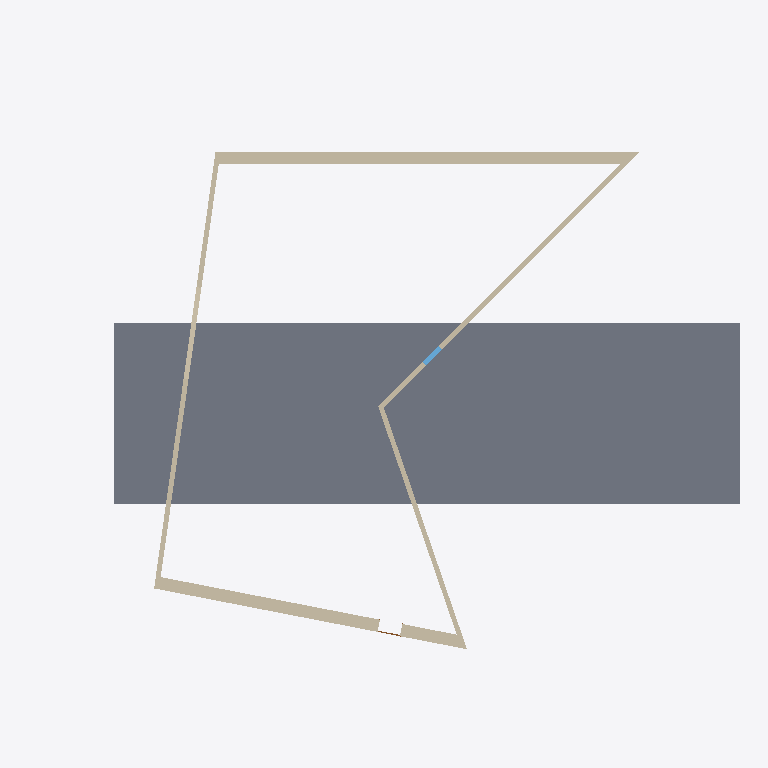
Plan cut of the same IFC building model at storey 'Poziom 1' (level 0.00 m, cut at 1.40 m), seen from above with north up, elements coloured by IFC class: 5 walls (beige), 1 slab (grey), 1 window (light blue), 1 door (brown). Cut surfaces are drawn darker.
Extent 28.7 m × 21.4 m × 11.4 m (x, y, z). Storeys (2): Poziom 1 at 0.00 m; Poziom 2 at 4.00 m. Elements (16): 10 IfcWallStandardCase, 2 IfcWindow, 1 IfcCovering, 1 IfcDoor, 1 IfcRoof, 1 IfcSlab.

HEADER;
FILE_DESCRIPTION(('ViewDefinition [CoordinationView, QuantityTakeOffAddOnView]'),'2;1');
FILE_NAME('0001','2022-10-02T12:59:07',(''),(''),'The EXPRESS Data Manager Version 5.02.0100.07 : 28 Aug 2013','20200210_1400(x64) - Exporter 20.2.12.1 - Alternate UI 20.2.12.1','');
FILE_SCHEMA(('IFC2X3'));
ENDSEC;
DATA;
#111=IFCPROJECT('3DEwd$xVT3Hxc41VY5aNSZ',#41,'0001',$,$,'Nazwa projektu','Stan projektu',(#103),#98);
#2829=IFCSITE('3DEwd$xVT3Hxc41VY5aNSX',#41,'Default',$,$,#2826,$,$,.ELEMENT.,$,$,$,$,$);
#131=IFCBUILDING('3DEwd$xVT3Hxc41VY5aNSY',#41,'',$,$,#32,$,'',.ELEMENT.,$,$,$);
#140=IFCBUILDINGSTOREY('3DEwd$xVT3Hxc41VXwReda',#41,'Poziom 1',$,'Level:8 mm - początek',#138,$,'Poziom 1',.ELEMENT.,0.0);
#146=IFCBUILDINGSTOREY('3DEwd$xVT3Hxc41VXwRefb',#41,'Poziom 2',$,'Level:8 mm - początek',#145,$,'Poziom 2',.ELEMENT.,4000.0);
#2178=IFCSLAB('0XKS9_JrzCLBvqv88YyH6j',#41,'Floor:Ogólne 150 mm:331564',$,'Floor:Ogólne 150 mm',#2156,#2176,'331564',.FLOOR.);
#1308=IFCWALLSTANDARDCASE('0XKS9_JrzCLBvqx8CYyH1e',#41,'Basic Wall:Z02:331497',$,'Basic Wall:Z02',#1277,#1306,'331497');
#590=IFCWALLSTANDARDCASE('0XKS9_JrzCLBvqx8CYyH3O',#41,'Basic Wall:Z02:331353',$,'Basic Wall:Z02',#551,#588,'331353');
#199=IFCWALLSTANDARDCASE('0XKS9_JrzCLBvqx8CYyH2y',#41,'Basic Wall:Z01:331325',$,'Basic Wall:Z01',#153,#195,'331325');
#1112=IFCWALLSTANDARDCASE('0XKS9_JrzCLBvqx8CYyH0u',#41,'Basic Wall:Z01:331449',$,'Basic Wall:Z01',#1079,#1110,'331449');
#912=IFCWALLSTANDARDCASE('0XKS9_JrzCLBvqx8CYyH07',#41,'Basic Wall:Z01:331398',$,'Basic Wall:Z01',#879,#910,'331398');
#1622=IFCWINDOW('0XKS9_JrzCLBvqv88YyH1n',#41,'M_Stałe:O02:331504',$,'M_Stałe:O02',#3262,#1614,'331504',1830.0,915.0);
#2055=IFCDOOR('0XKS9_JrzCLBvqv88YyH6W',#41,'M_Jednoskrzydłowe płytowe:0915 x 2134mm:331553',$,'M_Jednoskrzydłowe płytowe:0915 x 2134mm',#3225,#2047,'331553',2134.0,915.000000000001);
ENDSEC;